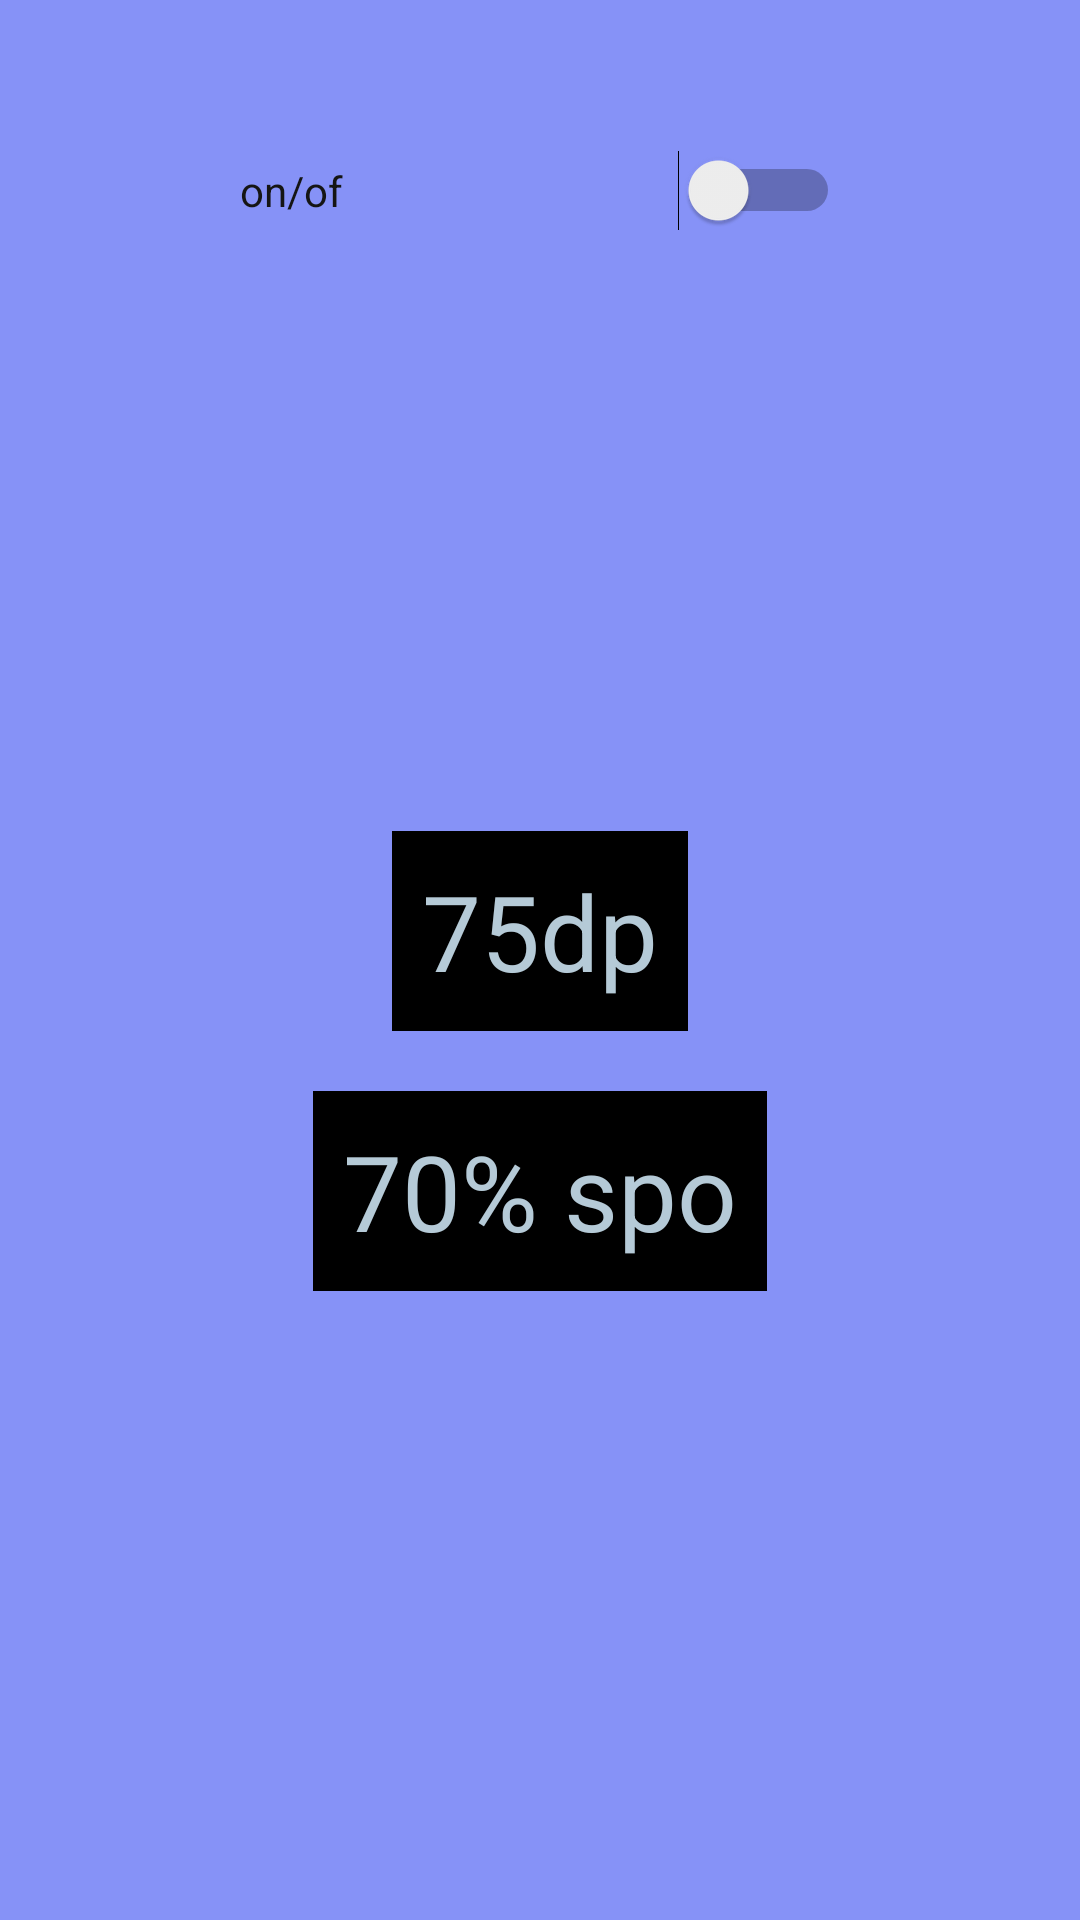

Android layout source for this screen:
<!-- AndroidManifest.xml: application theme Theme.iot -->
<!-- res/layout/fragment_home.xml -->
<?xml version="1.0" encoding="utf-8"?>
<FrameLayout xmlns:android="http://schemas.android.com/apk/res/android"
    xmlns:tools="http://schemas.android.com/tools"
    android:layout_width="match_parent"
    android:layout_height="match_parent"
    xmlns:app="http://schemas.android.com/apk/res-auto"
    android:background="@color/lavender"
    tools:context=".fragment.HomeFragment">

    
   <LinearLayout
       android:layout_width="wrap_content"
       android:layout_height="wrap_content"
       android:layout_marginTop="50dp"
       android:orientation="vertical"

       android:layout_gravity="center_horizontal">

       <Switch
           android:id="@+id/switch1"
           android:layout_width="match_parent"
           android:layout_height="wrap_content"
           android:text="on/of"
           android:textColor="#151514" />

       <ImageView
           android:layout_width="200dp"
           android:layout_height="200dp"
           android:layout_gravity="center"
           android:src="@drawable/heart"
           android:text="@string/hello_blank_fragment" />

       <TextView
           android:id="@+id/t1"
           android:layout_width="wrap_content"
           android:layout_height="wrap_content"
           android:layout_gravity="center"
           android:background="@color/black"

           android:padding="10dp"
           android:text="75dp"

           android:textAlignment="center"
           android:textColor="@color/colorback"
           android:textSize="35sp" />

       <TextView
           android:id="@+id/t2"
           android:layout_width="wrap_content"
           android:layout_height="wrap_content"
           android:layout_gravity="center"
           android:layout_marginTop="20dp"
           android:background="@color/black"
           android:padding="10dp"
           android:text="70% spo"
           android:textAlignment="center"
           android:textColor="@color/colorback"
           android:textSize="35sp" />


   </LinearLayout>

</FrameLayout>
<!-- resources referenced by this layout -->
<resources>
  <color name="black">#FF000000</color>
  <color name="colorback">#B5CAD7</color>
  <color name="lavender">#8692f7</color>
  <string name="hello_blank_fragment">Hello blank fragment</string>
  <style name="Theme.iot" parent="Theme.MaterialComponents.DayNight.NoActionBar">
          
          <item name="colorPrimary">@color/purple_500</item>
          <item name="colorPrimaryVariant">@color/purple_700</item>
          <item name="colorOnPrimary">@color/white</item>
          
          <item name="colorSecondary">@color/colorApp</item>
          <item name="colorSecondaryVariant">@color/teal_700</item>
          <item name="colorOnSecondary">@color/black</item>
          
          <item name="android:statusBarColor">?attr/colorPrimaryVariant</item>
          
      </style>
  <color name="purple_500">#FF6200EE</color>
  <color name="purple_700">#FF3700B3</color>
  <color name="white">#FFFFFFFF</color>
  <color name="colorApp">#1976D2</color>
  <color name="teal_700">#FF018786</color>
</resources>
